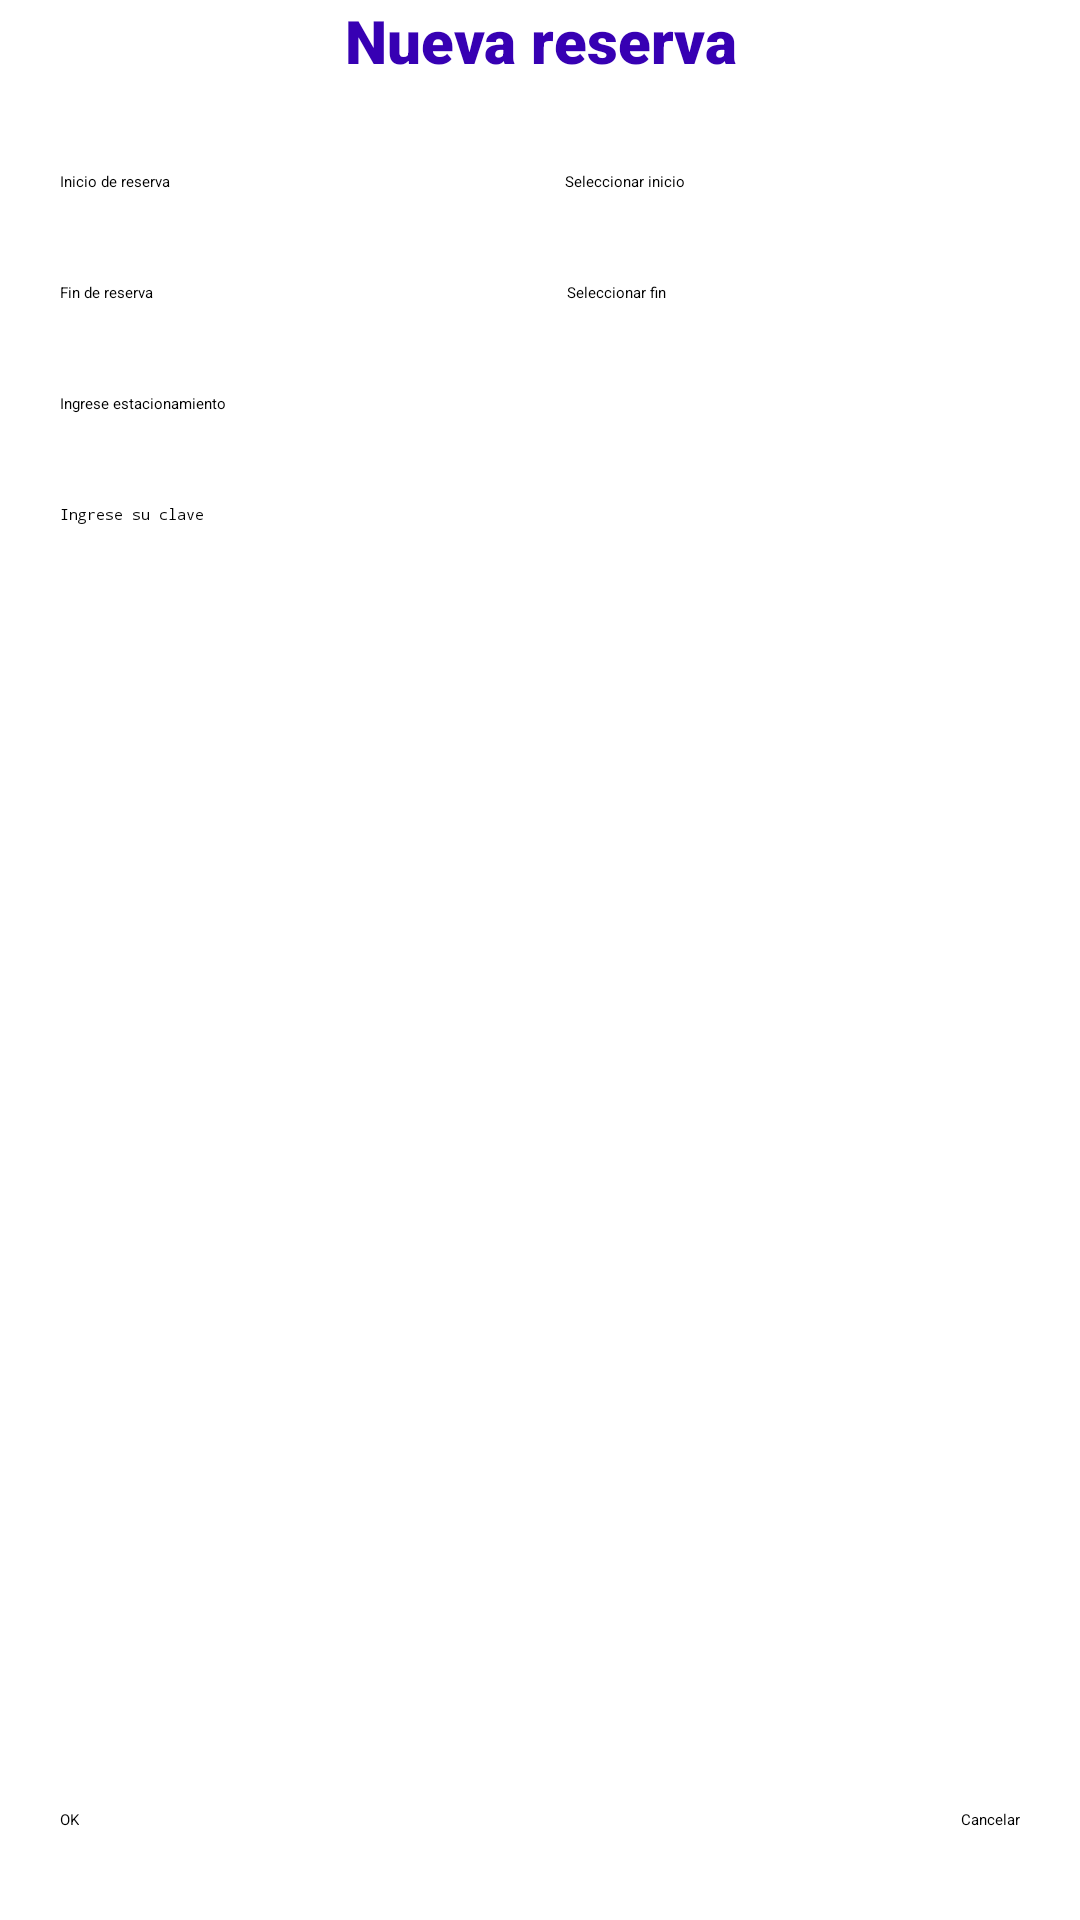

This screen was rendered from an Android layout file. Write that file and the resources it references.
<!-- AndroidManifest.xml: application theme Theme.ParkingSystemKotlin -->
<!-- res/layout/activity_new_reservation.xml -->
<?xml version="1.0" encoding="utf-8"?>
<androidx.constraintlayout.widget.ConstraintLayout xmlns:android="http://schemas.android.com/apk/res/android"
    xmlns:app="http://schemas.android.com/apk/res-auto"
    android:layout_width="match_parent"
    android:layout_height="match_parent">

    <TextView
        android:id="@+id/text_view_new_reservation_activity_title"
        style="@style/BaseTextStyle"
        android:layout_width="0dp"
        android:layout_height="wrap_content"
        android:text="@string/activity_new_reservation_text_view_title"
        app:layout_constraintEnd_toEndOf="parent"
        app:layout_constraintStart_toStartOf="parent"
        app:layout_constraintTop_toTopOf="parent" />

    <TextView
        android:id="@+id/text_view_new_reservation_activity_start_date"
        android:layout_width="wrap_content"
        android:layout_height="wrap_content"
        android:layout_marginTop="@dimen/new_reservation_activity_margin_size_normal"
        android:layout_marginStart="@dimen/dialog_fragment_margin_size_small"
        android:hint="@string/reservation_activity_text_view_start_date_hint"
        app:layout_constraintBottom_toBottomOf="@id/button_new_reservation_activity_start_date"
        app:layout_constraintStart_toStartOf="parent" />

    <Button
        android:id="@+id/button_new_reservation_activity_start_date"
        android:layout_width="wrap_content"
        android:layout_height="wrap_content"
        android:layout_marginTop="@dimen/new_reservation_activity_margin_size_normal"
        android:text="@string/reservation_activity_button_start_date"
        app:layout_constraintEnd_toEndOf="parent"
        app:layout_constraintStart_toEndOf="@id/text_view_new_reservation_activity_start_date"
        app:layout_constraintTop_toBottomOf="@id/text_view_new_reservation_activity_title" />

    <TextView
        android:id="@+id/text_view_new_reservation_activity_end_date"
        android:layout_width="wrap_content"
        android:layout_height="wrap_content"
        android:layout_marginTop="@dimen/new_reservation_activity_margin_size_normal"
        android:layout_marginStart="@dimen/new_reservation_activity_margin_size_small"
        android:hint="@string/reservation_activity_text_view_end_date_hint"
        app:layout_constraintBottom_toBottomOf="@id/button_new_reservation_activity_end_date"
        app:layout_constraintStart_toStartOf="parent" />

    <Button
        android:id="@+id/button_new_reservation_activity_end_date"
        android:layout_width="wrap_content"
        android:layout_height="wrap_content"
        android:layout_marginTop="@dimen/new_reservation_activity_margin_size_normal"
        android:text="@string/reservation_activity_button_end_date"
        app:layout_constraintEnd_toEndOf="parent"
        app:layout_constraintStart_toEndOf="@id/text_view_new_reservation_activity_end_date"
        app:layout_constraintTop_toBottomOf="@id/button_new_reservation_activity_start_date" />

    <EditText
        android:id="@+id/edit_text_new_reservation_activity_lot_number"
        android:layout_width="wrap_content"
        android:layout_height="wrap_content"
        android:layout_marginStart="@dimen/new_reservation_activity_margin_size_small"
        android:layout_marginTop="@dimen/new_reservation_activity_margin_size_normal"
        android:hint="@string/reservation_activity_edit_text_lot_number_hint"
        android:importantForAutofill="no"
        android:inputType="number"
        app:layout_constraintStart_toStartOf="parent"
        app:layout_constraintTop_toBottomOf="@id/button_new_reservation_activity_end_date" />

    <EditText
        android:id="@+id/edit_text_new_reservation_activity_password"
        android:layout_width="wrap_content"
        android:layout_height="wrap_content"
        android:layout_marginStart="@dimen/new_reservation_activity_margin_size_small"
        android:layout_marginTop="@dimen/new_reservation_activity_margin_size_normal"
        android:hint="@string/reservation_activity_edit_text_password_hint"
        android:importantForAutofill="no"
        android:inputType="textPassword"
        app:layout_constraintStart_toStartOf="parent"
        app:layout_constraintTop_toBottomOf="@id/edit_text_new_reservation_activity_lot_number" />

    <Button
        android:id="@+id/button_new_reservation_activity_ok"
        android:layout_width="wrap_content"
        android:layout_height="wrap_content"
        android:layout_marginStart="@dimen/new_reservation_activity_margin_size_small"
        android:layout_marginTop="@dimen/new_reservation_activity_margin_size_normal"
        android:layout_marginBottom="@dimen/new_reservation_activity_margin_size_normal"
        android:text="@string/button_ok"
        app:layout_constraintBottom_toBottomOf="parent"
        app:layout_constraintStart_toStartOf="parent" />

    <Button
        android:id="@+id/button_new_reservation_activity_cancel"
        android:layout_width="wrap_content"
        android:layout_height="wrap_content"
        android:layout_marginTop="@dimen/new_reservation_activity_margin_size_normal"
        android:layout_marginEnd="@dimen/new_reservation_activity_margin_size_small"
        android:layout_marginBottom="@dimen/new_reservation_activity_margin_size_normal"
        android:text="@string/button_cancel"
        app:layout_constraintBottom_toBottomOf="parent"
        app:layout_constraintEnd_toEndOf="parent" />
</androidx.constraintlayout.widget.ConstraintLayout>
<!-- resources referenced by this layout -->
<resources>
  <dimen name="dialog_fragment_margin_size_small">20dp</dimen>
  <dimen name="new_reservation_activity_margin_size_normal">30dp</dimen>
  <dimen name="new_reservation_activity_margin_size_small">20dp</dimen>
  <string name="activity_new_reservation_text_view_title">Nueva reserva</string>
  <string name="button_cancel">Cancelar</string>
  <string name="button_ok">OK</string>
  <string name="reservation_activity_button_end_date">Seleccionar fin</string>
  <string name="reservation_activity_button_start_date">Seleccionar inicio</string>
  <string name="reservation_activity_edit_text_lot_number_hint">Ingrese estacionamiento</string>
  <string name="reservation_activity_edit_text_password_hint">Ingrese su clave</string>
  <string name="reservation_activity_text_view_end_date_hint">Fin de reserva</string>
  <string name="reservation_activity_text_view_start_date_hint">Inicio de reserva</string>
  <style name="BaseTextStyle" parent="TextAppearance.AppCompat.Display1">
          <item name="android:textColor">@color/purple_700</item>
          <item name="android:textAlignment">center</item>
          <item name="android:textSize">@dimen/text_size_strings_normal</item>
          <item name="android:textStyle">bold</item>
          <item name="android:fontFamily">sans-serif-black</item>
      </style>
  <dimen name="text_size_strings_normal">20sp</dimen>
  <!-- not gathered from this repository: default colours our renderer supplied (Android Studio template values) -->
  <color name="purple_700">#FF3700B3</color>
</resources>
